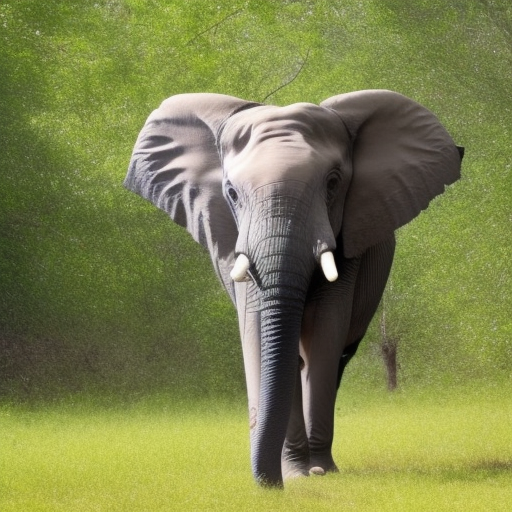
Generation parameters embedded in this image by AUTOMATIC1111 Stable Diffusion web UI or a fork of it (Forge, ...) (PNG 'parameters' text chunk):
a photo of a elephant next to a chair 
Steps: 20, Sampler: Euler a, CFG scale: 7, Seed: 614407255, Size: 512x512, Model hash: 4c86efd062, Model: model